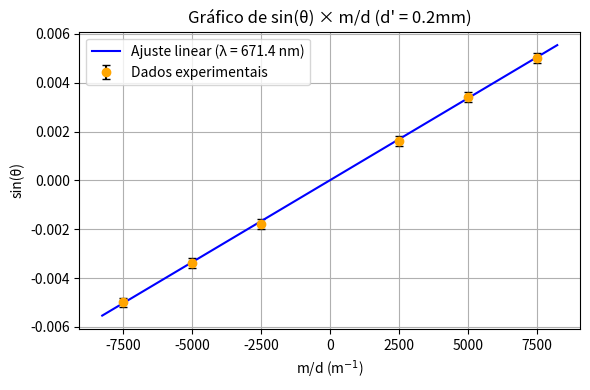
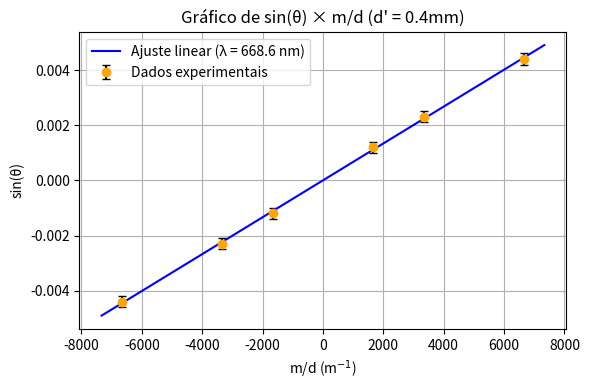

Write the Python code that produced these figures, in order.
import numpy as np
import matplotlib.pyplot as plt


def fenda_200um ():
    # Dados fornecidos
    m_over_d = np.array([2500, -2500, 5000, -5000, 7500, -7500])  # m^-1
    sin_theta = np.array([1.6e-3, -1.8e-3, 3.4e-3, -3.4e-3, 5.0e-3, -5.0e-3])
    erro_sin = np.array([0.2e-3]*6)  # incerteza absoluta

    # Ajuste linear forçando a origem
    slope = np.sum(m_over_d * sin_theta) / np.sum(m_over_d**2)

    # Valores para a linha de ajuste
    xfit = np.linspace(min(m_over_d)*1.1, max(m_over_d)*1.1, 200)
    yfit = slope * xfit

    # Gráfico
    plt.figure(figsize=(6,4))
    plt.errorbar(m_over_d, sin_theta, yerr=erro_sin, fmt='o', color='orange',
             ecolor='black', capsize=3, label="Dados experimentais")
    plt.plot(xfit, yfit, 'b-', label=f"Ajuste linear (λ = {slope*1e9:.1f} nm)")

    plt.xlabel("m/d (m$^{-1}$)")
    plt.ylabel("sin(θ)")
    plt.title("Gráfico de sin(θ) × m/d (d' = 0.2mm)")
    plt.legend()
    plt.grid(True)
    plt.tight_layout()
    plt.show()

    y_pred = slope * m_over_d  # valores previstos
    ss_res = np.sum((sin_theta - y_pred)**2)
    ss_tot = np.sum((sin_theta - np.mean(sin_theta))**2)
    r2 = 1 - ss_res/ss_tot
    print(f"R² = {r2:.4f}")

    return (f'λ = {slope*1e9:.1f} nm', f'δλ = {0.05*slope*1e9:.1f} nm')

def fenda_400um ():
    m_over_d = np.array([1666.67, -1666.67, 3333.33, -3333.33, 6666.67, -6666.67])  # m^-1
    sin_theta = np.array([1.2e-3, -1.2e-3, 2.3e-3, -2.3e-3, 4.4e-3, -4.4e-3])
    erro_sin = np.array([0.2e-3]*6)  # mesma incerteza para todos os pontos

    # Ajuste linear forçando a origem
    slope = np.sum(m_over_d * sin_theta) / np.sum(m_over_d**2)

    # Valores para a linha de ajuste
    xfit = np.linspace(min(m_over_d)*1.1, max(m_over_d)*1.1, 200)
    yfit = slope * xfit

    # Gráfico
    plt.figure(figsize=(6,4))
    plt.errorbar(m_over_d, sin_theta, yerr=erro_sin, fmt='o', color='orange',
             ecolor='black', capsize=3, label="Dados experimentais")
    plt.plot(xfit, yfit, 'b-', label=f"Ajuste linear (λ = {slope*1e9:.1f} nm)")

    plt.xlabel("m/d (m$^{-1}$)")
    plt.ylabel("sin(θ)")
    plt.title("Gráfico de sin(θ) × m/d (d' = 0.4mm)")
    plt.legend()
    plt.grid(True)
    plt.tight_layout()
    plt.show()

    y_pred = slope * m_over_d  # valores previstos
    ss_res = np.sum((sin_theta - y_pred)**2)
    ss_tot = np.sum((sin_theta - np.mean(sin_theta))**2)
    r2 = 1 - ss_res/ss_tot
    print(f"R² = {r2:.4f}")

    return (f'λ = {slope*1e9:.1f} nm', f'δλ = {0.05*slope*1e9:.1f} nm')
def main():
    lambdas = [fenda_200um(), fenda_400um()]
    print('----------- Lambdas e Incertezas -----------')
    print(lambdas[0:2])
main()
